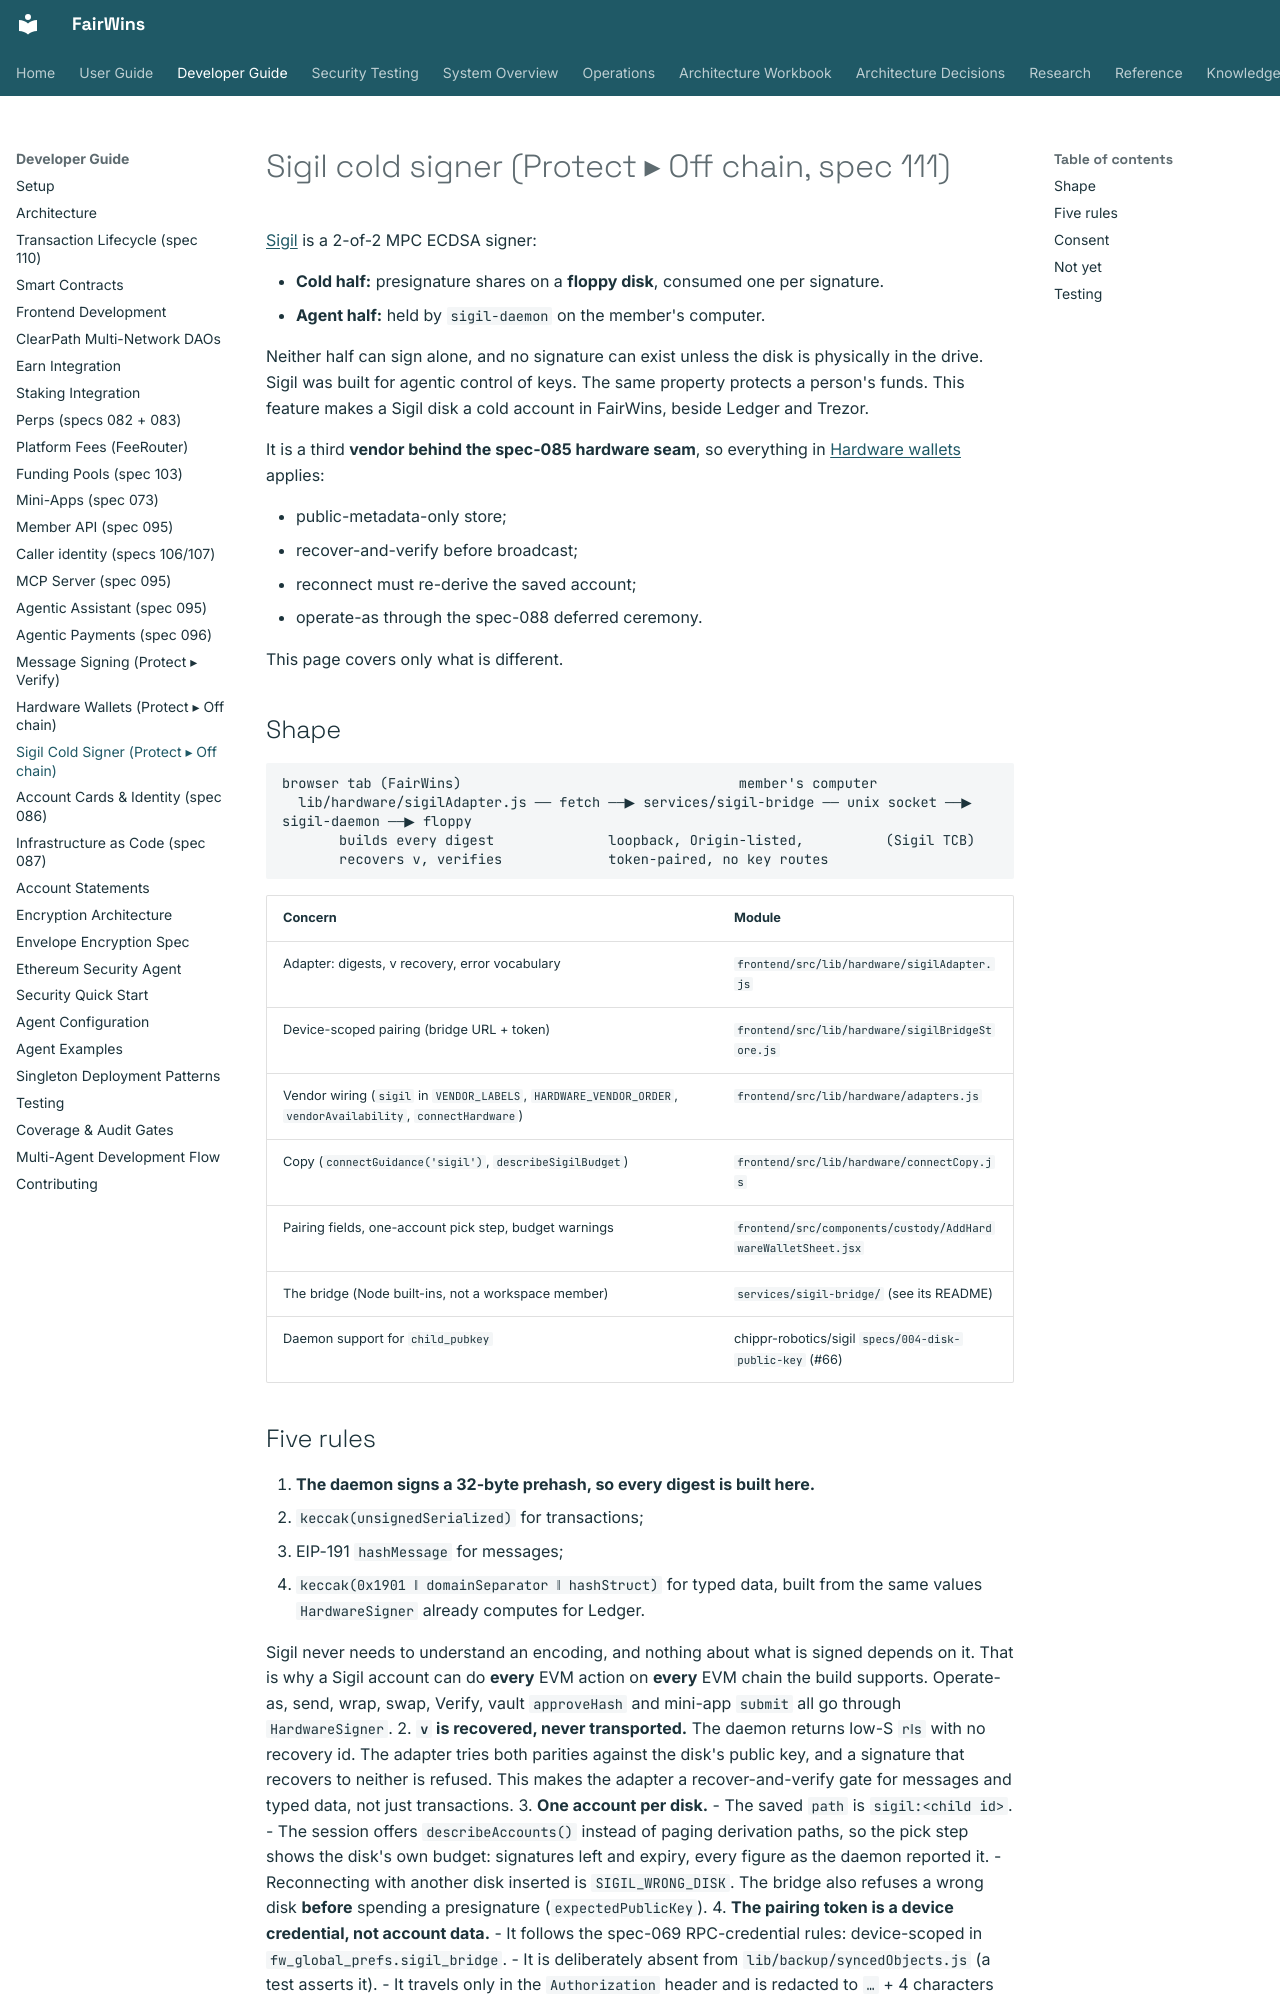

repository: chippr-robotics/fairwins-platform · page: developer-guide/sigil-cold-signer/index.html · generator: mkdocs

# Sigil cold signer (Protect ▸ Off chain, spec 111)

[Sigil](https://github.com/chippr-robotics/sigil) is a 2-of-2 MPC ECDSA signer:

- **Cold half:** presignature shares on a **floppy disk**, consumed one per signature.
- **Agent half:** held by `sigil-daemon` on the member's computer.

Neither half can sign alone, and no signature can exist unless the disk is physically in the drive.
Sigil was built for agentic control of keys. The same property protects a person's funds. This
feature makes a Sigil disk a cold account in FairWins, beside Ledger and Trezor.

It is a third **vendor behind the spec-085 hardware seam**, so everything in
[Hardware wallets](hardware-wallets.md) applies:

- public-metadata-only store;
- recover-and-verify before broadcast;
- reconnect must re-derive the saved account;
- operate-as through the spec-088 deferred ceremony.

This page covers only what is different.

## Shape

```
browser tab (FairWins)                                  member's computer
  lib/hardware/sigilAdapter.js ── fetch ──▶ services/sigil-bridge ── unix socket ──▶ sigil-daemon ──▶ floppy
       builds every digest              loopback, Origin-listed,          (Sigil TCB)
       recovers v, verifies             token-paired, no key routes
```

| Concern | Module |
|---|---|
| Adapter: digests, v recovery, error vocabulary | `frontend/src/lib/hardware/sigilAdapter.js` |
| Device-scoped pairing (bridge URL + token) | `frontend/src/lib/hardware/sigilBridgeStore.js` |
| Vendor wiring (`sigil` in `VENDOR_LABELS`, `HARDWARE_VENDOR_ORDER`, `vendorAvailability`, `connectHardware`) | `frontend/src/lib/hardware/adapters.js` |
| Copy (`connectGuidance('sigil')`, `describeSigilBudget`) | `frontend/src/lib/hardware/connectCopy.js` |
| Pairing fields, one-account pick step, budget warnings | `frontend/src/components/custody/AddHardwareWalletSheet.jsx` |
| The bridge (Node built-ins, not a workspace member) | `services/sigil-bridge/` (see its README) |
| Daemon support for `child_pubkey` | chippr-robotics/sigil `specs/004-disk-public-key` (#66) |
